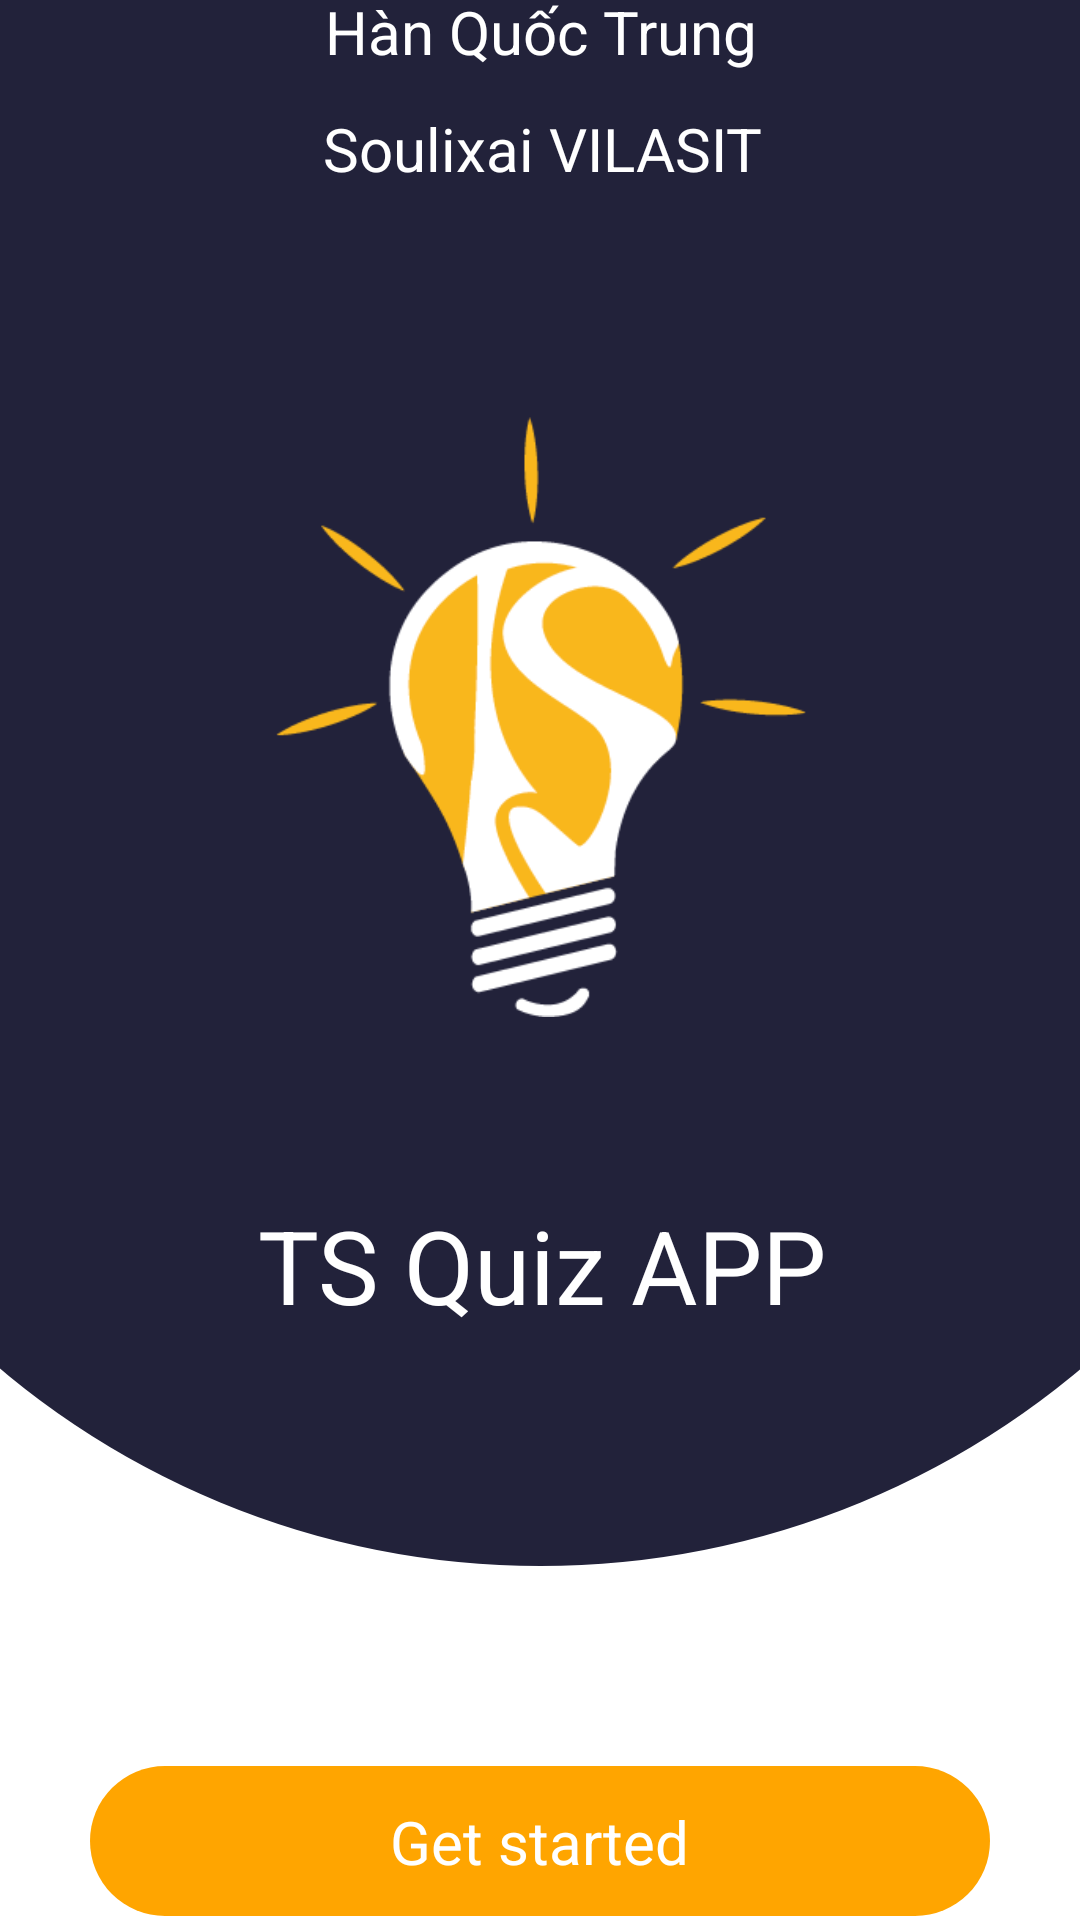

Write the Android layout XML for this screen, with the resource values it uses.
<!-- AndroidManifest.xml: application theme Theme.QNUQuizApp -->
<!-- res/layout/activity_intro1.xml -->
<?xml version="1.0" encoding="utf-8"?>
<androidx.constraintlayout.widget.ConstraintLayout xmlns:android="http://schemas.android.com/apk/res/android"
    xmlns:app="http://schemas.android.com/apk/res-auto"
    xmlns:tools="http://schemas.android.com/tools"
    android:layout_width="match_parent"
    android:layout_height="match_parent"
    tools:context=".Activities.IntroActivity1">
    <androidx.constraintlayout.widget.ConstraintLayout
        android:id="@+id/bg"
        android:layout_width="match_parent"
        android:layout_height="800dp"
        android:layout_marginStart="-100dp"
        android:layout_marginTop="-200dp"
        android:layout_marginEnd="-100dp"
        android:background="@drawable/bg"
        app:layout_constraintBottom_toTopOf="@+id/btn_start"
        app:layout_constraintEnd_toEndOf="parent"
        app:layout_constraintHorizontal_bias="0.0"
        app:layout_constraintStart_toStartOf="parent"
        app:layout_constraintTop_toTopOf="parent">

        <TextView
            android:id="@+id/textView"
            android:layout_width="wrap_content"
            android:layout_height="wrap_content"
            android:layout_marginStart="239dp"
            android:layout_marginTop="236dp"
            android:layout_marginEnd="239dp"
            android:text="Project kết thúc học phần lập trình Mobile"
            android:textColor="@color/white"
            android:textSize="20sp"
            app:layout_constraintEnd_toEndOf="parent"
            app:layout_constraintHorizontal_bias="0.497"
            app:layout_constraintStart_toStartOf="parent"
            app:layout_constraintTop_toTopOf="parent" />

        <TextView
            android:id="@+id/textView2"
            android:layout_width="wrap_content"
            android:layout_height="0dp"
            android:layout_marginStart="232dp"
            android:layout_marginTop="12dp"
            android:layout_marginEnd="232dp"
            android:text="Hàn Quốc Trung"
            android:textColor="@color/white"
            android:textSize="20sp"
            app:layout_constraintEnd_toEndOf="parent"
            app:layout_constraintStart_toStartOf="parent"
            app:layout_constraintTop_toBottomOf="@+id/textView" />

        <TextView
            android:id="@+id/textView3"
            android:layout_width="wrap_content"
            android:layout_height="0dp"
            android:layout_marginStart="232dp"
            android:layout_marginTop="12dp"
            android:layout_marginEnd="231dp"
            android:text="Soulixai VILASIT"
            android:textColor="@color/white"
            android:textSize="20sp"
            app:layout_constraintEnd_toEndOf="parent"
            app:layout_constraintStart_toStartOf="parent"
            app:layout_constraintTop_toBottomOf="@+id/textView2" />

        <ImageView
            android:id="@+id/imageView"
            android:layout_width="200dp"
            android:layout_height="200dp"
            android:layout_marginStart="205dp"
            android:layout_marginTop="76dp"
            android:layout_marginEnd="205dp"
            app:layout_constraintEnd_toEndOf="parent"
            app:layout_constraintStart_toStartOf="parent"
            app:layout_constraintTop_toBottomOf="@+id/textView3"
            app:srcCompat="@drawable/lgw" />

        <TextView
            android:id="@+id/textCategoryName"
            android:layout_width="wrap_content"
            android:layout_height="wrap_content"
            android:layout_marginStart="184dp"
            android:layout_marginTop="60dp"
            android:layout_marginEnd="184dp"
            android:text="TS Quiz APP"
            android:textColor="@color/white"
            android:textSize="34sp"
            app:layout_constraintEnd_toEndOf="parent"
            app:layout_constraintHorizontal_bias="0.833"
            app:layout_constraintStart_toStartOf="parent"
            app:layout_constraintTop_toBottomOf="@+id/imageView" />

    </androidx.constraintlayout.widget.ConstraintLayout>

    <androidx.constraintlayout.widget.ConstraintLayout
        android:id="@+id/btn_start"
        android:layout_width="0dp"
        android:layout_height="50dp"
        android:layout_marginStart="30dp"
        android:layout_marginTop="67dp"
        android:layout_marginEnd="30dp"
        android:layout_marginBottom="80dp"
        android:background="@drawable/btn_orange"
        app:layout_constraintBottom_toBottomOf="parent"
        app:layout_constraintEnd_toEndOf="parent"
        app:layout_constraintHorizontal_bias="0.0"
        app:layout_constraintStart_toStartOf="parent"
        app:layout_constraintTop_toBottomOf="@+id/bg">

        <TextView
            android:id="@+id/textView6"
            android:layout_width="wrap_content"
            android:layout_height="wrap_content"
            android:text="Get started"
            android:textColor="@color/white"
            android:textSize="20sp"
            app:layout_constraintBottom_toBottomOf="parent"
            app:layout_constraintEnd_toEndOf="parent"
            app:layout_constraintStart_toStartOf="parent"
            app:layout_constraintTop_toTopOf="parent" />
    </androidx.constraintlayout.widget.ConstraintLayout>

</androidx.constraintlayout.widget.ConstraintLayout>
<!-- resources referenced by this layout -->
<resources>
  <color name="white">#FFFFFFFF</color>
  <!-- drawable bg (drawable) -->
  <?xml version="1.0" encoding="utf-8"?>
  <shape xmlns:android="http://schemas.android.com/apk/res/android">
      <solid android:color="#22223a"/>
      <corners android:radius="500dp"/>
  </shape>
  <!-- drawable btn_orange (drawable) -->
  <?xml version="1.0" encoding="utf-8"?>
  <shape xmlns:android="http://schemas.android.com/apk/res/android">
      <solid android:color="#FFA500"/>
      <corners android:radius="50dp"/>
  </shape>
  <!-- drawable lgw: png bitmap (drawable, 6501 bytes) -->
  <style name="Theme.QNUQuizApp" parent="Theme.MaterialComponents.DayNight.DarkActionBar">
          
          <item name="colorPrimary">@color/purple_500</item>
          <item name="colorPrimaryVariant">@color/purple_700</item>
          <item name="colorOnPrimary">@color/white</item>
          
          <item name="colorSecondary">@color/teal_200</item>
          <item name="colorSecondaryVariant">@color/teal_700</item>
          <item name="colorOnSecondary">@color/black</item>
          
          <item name="android:statusBarColor">?attr/colorPrimaryVariant</item>
          
      </style>
  <color name="purple_500">#FF6200EE</color>
  <color name="purple_700">#FF3700B3</color>
  <color name="teal_200">#FF03DAC5</color>
  <color name="teal_700">#FF018786</color>
  <color name="black">#FF000000</color>
</resources>
